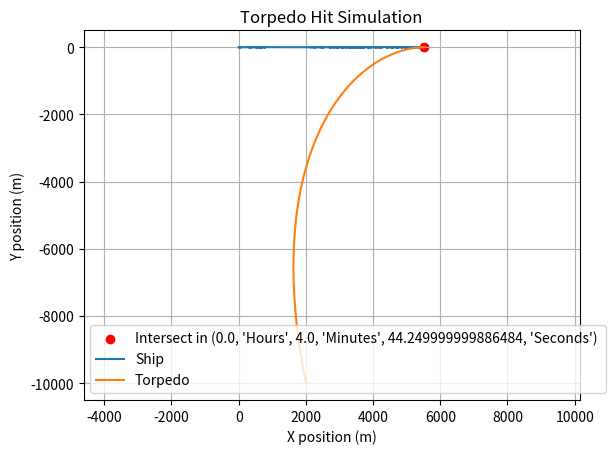

This chart was generated by the following Python code:
import matplotlib.pyplot as plt
import math
def seconds_to_hours(seconds):
    h = seconds//3600
    left = seconds%3600
    m  = left//60
    left = left%60
    return(h,"Hours",m,"Minutes",left,"Seconds")
def torpedo_hit2(ship_velocity, torpedo_velocity, ax, ay):
    def relative_angle(x1, y1, x2, y2):
        dx = x2 - x1
        dy = y2 - y1
        return math.atan2(dy, dx)

    def calculate_new_cartesian_point(x, y, angle, distance):
        x = x + distance * math.cos(angle)
        y = y + distance * math.sin(angle)
        return x, y

    ship_velocity /= 3.6
    torpedo_velocity /= 3.6
    dt = 0.01

    ship_x = [0]
    ship_y = [0]

    torpedo_x = [ax]
    torpedo_y = [ay]
    time = 0
    while True:
        time += dt
        ship_x.append(ship_x[-1] + ship_velocity * dt)
        ship_y.append(math.cos(ship_x[-1]**2))

        angle = relative_angle(torpedo_x[-1], torpedo_y[-1], ship_x[-1], ship_y[-1])
        distance = torpedo_velocity * dt
        mx, my = calculate_new_cartesian_point(torpedo_x[-1], torpedo_y[-1], angle, distance)
        torpedo_x.append(mx)
        torpedo_y.append(my)

        if math.hypot(ship_x[-1] - torpedo_x[-1], ship_y[-1] - torpedo_y[-1]) < 0.5:
            plt.scatter(torpedo_x[-1],torpedo_y[-1],c="r", label = f"Intersect in {seconds_to_hours(time)} ")
            print(f"Hit at time: {seconds_to_hours(time)} ")
            break

    plt.plot(ship_x, ship_y, label='Ship')
    plt.plot(torpedo_x, torpedo_y, label='Torpedo')
    plt.legend()
    plt.title('Torpedo Hit Simulation')
    plt.xlabel('X position (m)')
    plt.ylabel('Y position (m)')
    plt.grid(True)
    plt.axis('equal')
    plt.show()


torpedo_hit2(70, 150, 2000, -10000)